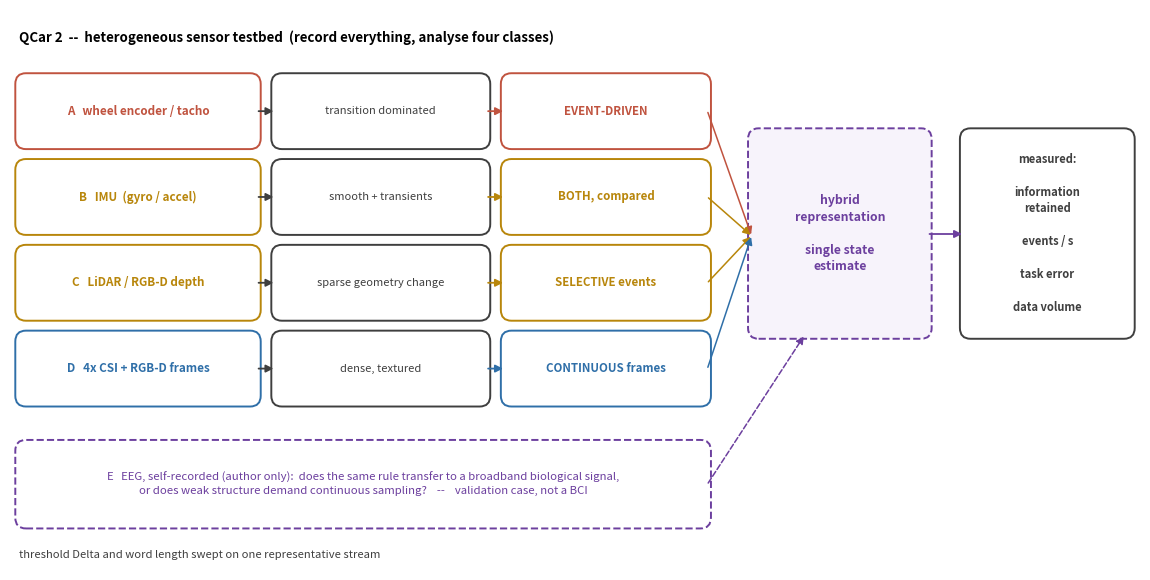

The matplotlib source for this figure: (Note: this script raises an exception after producing the figure.)
"""Selective event encoding: which signals become events, which stay continuous."""
import matplotlib
matplotlib.use("Agg")
import matplotlib.pyplot as plt
from matplotlib.patches import FancyBboxPatch, FancyArrowPatch

NL = chr(10)
EV, CT, MIX, HUB, GREY = "#c0533f", "#2f6fa8", "#b8860b", "#6c3f9e", "#3f3f3f"
fig, ax = plt.subplots(figsize=(11.6, 5.9))
ax.set_xlim(0, 128); ax.set_ylim(0, 62); ax.axis("off")

def box(x, y, w, h, t, c, fs=8.3, bold=False, fill="white", ls="-"):
    ax.add_patch(FancyBboxPatch((x, y), w, h, boxstyle="round,pad=0.4,rounding_size=1.2",
                 linewidth=1.4, edgecolor=c, facecolor=fill, linestyle=ls))
    ax.text(x+w/2, y+h/2, t, ha="center", va="center", fontsize=fs, color=c,
            fontweight="bold" if bold else "normal", linespacing=1.35)

def arr(x1, y1, x2, y2, c=GREY, lw=1.3, ls="-"):
    ax.add_patch(FancyArrowPatch((x1,y1),(x2,y2), arrowstyle="-|>", mutation_scale=11,
                 linewidth=lw, color=c, linestyle=ls, shrinkA=1, shrinkB=1))

ax.text(1, 58.5, "QCar 2  --  heterogeneous sensor testbed  (record everything, analyse four classes)",
        fontsize=9.6, fontweight="bold", color="black")

rows = [
  (47.0, "A   wheel encoder / tacho", "transition dominated",  "EVENT-DRIVEN",      EV),
  (37.5, "B   IMU  (gyro / accel)",   "smooth + transients",   "BOTH, compared",    MIX),
  (28.0, "C   LiDAR / RGB-D depth",   "sparse geometry change","SELECTIVE events",  MIX),
  (18.5, "D   4x CSI + RGB-D frames", "dense, textured",       "CONTINUOUS frames", CT),
]
for y, name, nature, verdict, c in rows:
    box(1, y, 27, 7.6, name, c, fs=8.4, bold=True)
    box(30, y, 24, 7.6, nature, GREY, fs=8.0)
    box(56, y, 23, 7.6, verdict, c, fs=8.3, bold=True)
    arr(28, y+3.8, 30, y+3.8, GREY); arr(54, y+3.8, 56, y+3.8, c)

hub = NL.join(["hybrid", "representation", "", "single state", "estimate"])
box(84, 26.0, 20, 22.5, hub, HUB, fs=8.8, bold=True, fill="#f7f3fb", ls="--")
for y, _, _, _, c in rows:
    arr(79, y+3.8, 84, 37.0, c, lw=1.1)

met = NL.join(["measured:", "", "information", "retained", "", "events / s", "", "task error", "", "data volume"])
box(108, 26.0, 19, 22.5, met, GREY, fs=8.0, bold=True)
arr(104, 37.2, 108, 37.2, HUB)

eeg = NL.join(["E   EEG, self-recorded (author only):  does the same rule transfer to a broadband biological signal,",
               "or does weak structure demand continuous sampling?    --    validation case, not a BCI"])
box(1, 5.0, 78, 9.0, eeg, HUB, fs=8.2, ls="--")
arr(79, 9.5, 90, 26.0, HUB, lw=1.1, ls="--")

ax.text(1, 1.3, "threshold Delta and word length swept on one representative stream",
        fontsize=8.1, color=GREY, style="italic")
plt.tight_layout()
plt.savefig("figures/architecture.png", dpi=190, bbox_inches="tight", facecolor="white")
print("wrote figures/architecture.png")
